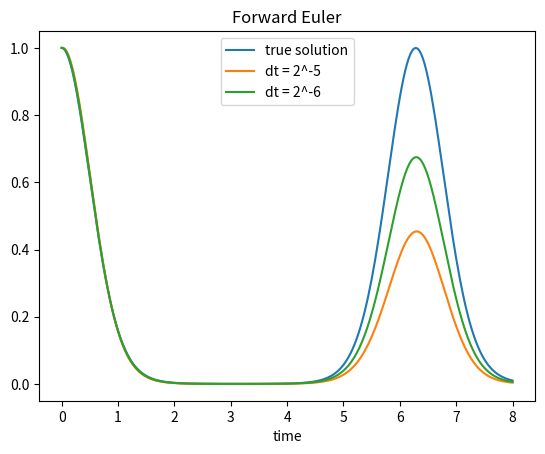
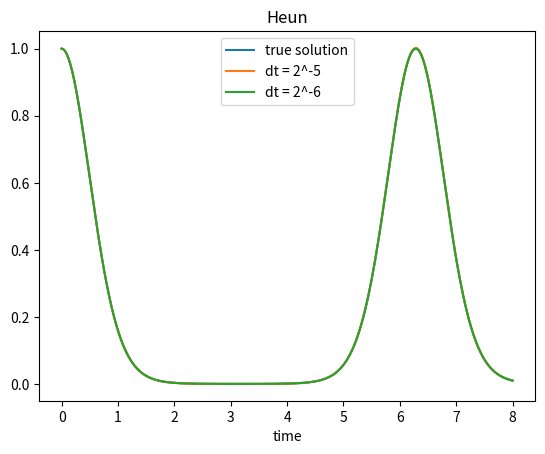
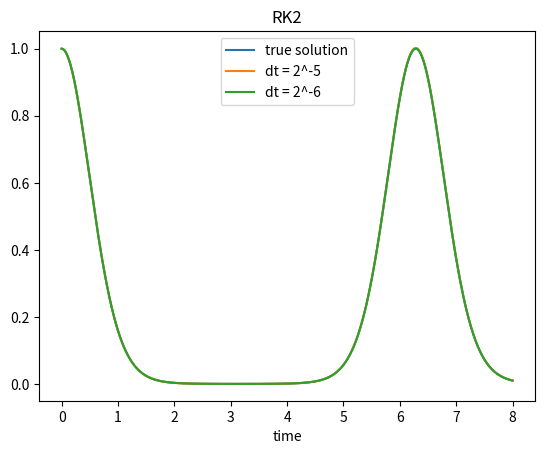
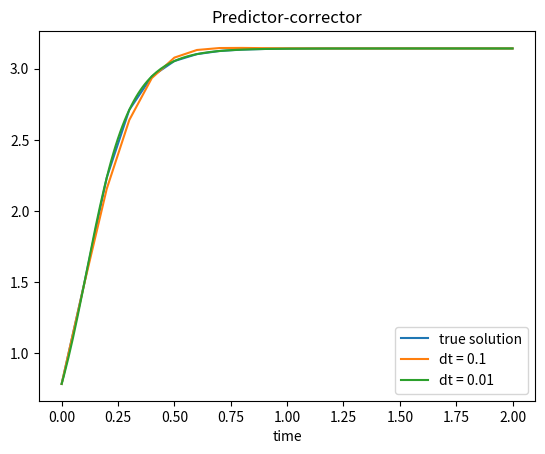

Source code (Python) for these figures, in order:
import numpy as np
import matplotlib.pyplot as plt
from scipy.integrate import solve_ivp


def my_plotter(ax, data1, data2, param_dict):
    """
    A helper function to make a graph.
    """
    out = ax.plot(data1, data2, **param_dict)
    return out


''' Problem 1
x'(t) = -4 * x * sin(t)
x(0) = 1
t0 = 0, tN = 8, dt = ?

(a) Forward Euler, dt = 2e-5, dt = 2e-6
(b) Huen, dt = 2e-5, dt = 2e-6
(c) RK2, dt = 2e-5, dt = 2e-6
'''
x0 = 1
t0 = 0
tN = 8


def f1(x, t):
    return -4 * x * np.sin(t)


def true_solution1(t):
    return np.exp(4 * (np.cos(t) - 1))


# Part (a)
def forward_euler(t0, tN, x0, dt, f):
    t = np.arange(t0, tN + dt / 2, dt)
    x = np.zeros_like(t)
    x[0] = x0

    for k in range(len(t) - 1):
        x[k + 1] = x[k] + dt * f(x[k], t[k])

    return t, x


def heun(t0, tN, x0, dt, f):
    t = np.arange(t0, tN + dt / 2, dt)
    x = np.zeros_like(t)
    x[0] = x0

    for k in range(len(t) - 1):
        x[k + 1] =\
            x[k] + (dt / 2) * (f(x[k], t[k]) +
                               f(x[k] + dt * f(x[k], t[k]), t[k] + dt))

    return t, x


def rk2(t0, tN, x0, dt, f):
    t = np.arange(t0, tN + dt / 2, dt)
    x = np.zeros_like(t)
    x[0] = x0

    for k in range(len(t) - 1):
        x[k + 1] = (x[k] + dt *
                    f(x[k] + (dt / 2) * f(x[k], t[k]), t[k] + (dt / 2)))

    return t, x


def lte(t, true_solution, approx_solution):
    # Local truncation error
    return abs(true_solution(t[1]) - approx_solution[1])


def ge(t, true_solution, approx_solution):
    # Global error
    return abs(true_solution(t[-1]) - approx_solution[-1])


fig1, ax1 = plt.subplots()
ax1.set_title('Forward Euler')
ax1.set_xlabel('time')

dt = pow(2, -5)
t, approx = forward_euler(t0, tN, x0, dt, f1)
A1 = lte(t, true_solution1, approx)
A2 = ge(t, true_solution1, approx)
my_plotter(ax1, t, true_solution1(t), {'label': 'true solution'})
my_plotter(ax1, t, approx, {'label': 'dt = 2^-5'})

dt = pow(2, -6)
t, approx = forward_euler(t0, tN, x0, dt, f1)
A3 = lte(t, true_solution1, approx)
A4 = ge(t, true_solution1, approx)
my_plotter(ax1, t, approx, {'label': 'dt = 2^-6'})

ax1.legend()

print('Forward Euler:')
print(f'A1 = {A1}')
print(f'A2 = {A2}')
print(f'A3 = {A3}')
print(f'A4 = {A4}')

fig2, ax2 = plt.subplots()
ax2.set_title('Heun')
ax2.set_xlabel('time')

dt = pow(2, -5)
t, approx = heun(t0, tN, x0, dt, f1)
A5 = lte(t, true_solution1, approx)
A6 = ge(t, true_solution1, approx)
my_plotter(ax2, t, true_solution1(t), {'label': 'true solution'})
my_plotter(ax2, t, approx, {'label': 'dt = 2^-5'})

dt = pow(2, -6)
t, approx = heun(t0, tN, x0, dt, f1)
A7 = lte(t, true_solution1, approx)
A8 = ge(t, true_solution1, approx)
my_plotter(ax2, t, approx, {'label': 'dt = 2^-6'})

ax2.legend()

print('Heun:')
print(f'A5 = {A5}')
print(f'A6 = {A6}')
print(f'A7 = {A7}')
print(f'A8 = {A8}')

fig3, ax3 = plt.subplots()
ax3.set_title('RK2')
ax3.set_xlabel('time')

dt = pow(2, -5)
t, approx = rk2(t0, tN, x0, dt, f1)
A9 = lte(t, true_solution1, approx)
A10 = ge(t, true_solution1, approx)
my_plotter(ax3, t, true_solution1(t), {'label': 'true solution'})
my_plotter(ax3, t, approx, {'label': 'dt = 2^-5'})

dt = pow(2, -6)
t, approx = rk2(t0, tN, x0, dt, f1)
A11 = lte(t, true_solution1, approx)
A12 = ge(t, true_solution1, approx)
my_plotter(ax3, t, approx, {'label': 'dt = 2^-6'})

ax3.legend()

print('rk2:')
print(f'A9 = {A9}')
print(f'A10 = {A10}')
print(f'A11 = {A11}')
print(f'A12 = {A12}')


''' Problem 2
x'(t) = 8 * sin(x)
x(0) = pi / 4
t0 = 0, tN = 2, dt = ?

(a) predictor-corrector method, dt = 0.1
(b) predictor-corrector method, dt = 0.01
'''
x0 = np.pi / 4
t0 = 0
tN = 2


def f2(x, t):
    return 8 * np.sin(x)


def true_solution2(t):
    return 2 * np.arctan(np.exp(8 * t) / (1 + np.sqrt(2)))


def predictor_corrector(t0, tN, x0, dt, f):
    # Do step 1 using rk2
    t, approx_solution = rk2(t0, dt, x0, dt, f2)

    t = np.arange(t0, tN + dt / 2, dt)
    x = np.zeros_like(t)
    x[0] = x0
    x[1] = approx_solution[1]

    # Do remaining steps using predictor-corrector
    for k in range(1, len(t) - 1):
        xp = x[k] + (dt / 2) * (3 * f(x[k], t[k]) - f(x[k-1], t[k-1]))
        x[k + 1] = x[k] + (dt / 2) * (f(xp, t[k+1]) + f(x[k], t[k]))

    return t, x


fig4, ax4 = plt.subplots()
ax4.set_title('Predictor-corrector')
ax4.set_xlabel('time')

dt = 0.1
t, approx = predictor_corrector(t0, tN, x0, dt, f2)
A13 = approx[-1]
A14 = ge(t, true_solution2, approx)
my_plotter(ax4, t, true_solution2(t), {'label': 'true solution'})
my_plotter(ax4, t, approx, {'label': 'dt = 0.1'})

dt = 0.01
t, approx = predictor_corrector(t0, tN, x0, dt, f2)
A15 = approx[-1]
A16 = ge(t, true_solution2, approx)
my_plotter(ax4, t, approx, {'label': 'dt = 0.01'})

ax4.legend()

print('Predictor-corrector:')
print(f'A13 = {A13}')
print(f'A14 = {A14}')
print(f'A15 = {A15}')
print(f'A16 = {A16}')


''' Problem 3
FitzHugh-Nagumo model
v = voltage, w = membrane channel activity
v'(t) = v - (1/3)v^3 - w + I(t)
w'(t) = (a + v - bw) / T
I(t) = (1/10) * (5 + sin(pi * t / 10))

ICs:
v(0) = 0.1, w(0) = 1
t0 = 0, tN = 100
'''
a = 0.7
b = 1
T = 12
t0 = 0
tN = 100
v0 = 0.1
w0 = 1


def fitzhugh_nagumo(t, z, a, b, T):
    v, w = z
    return [
        v - (1 / 3) * pow(v, 3) - w + (1 / 10) * (5 + np.sin(np.pi * t / 10)),
        (a + v - b * w) / T
    ]


def solve_fitzhugh_nagumo(tol):
    sol = solve_ivp(fitzhugh_nagumo, [t0, tN], [v0, w0],
                    args=(a, b, T), atol=tol, rtol=tol, method='RK45')
    t = sol.t
    v = sol.y[0]
    w = sol.y[1]
    dt = [b - a for a, b in zip(t, t[1:])]
    average_time_step = sum(dt) / len(dt)
    final_voltage = v[-1]

    return final_voltage, average_time_step


A17, A18 = solve_fitzhugh_nagumo(tol=1e-4)
A19, A20 = solve_fitzhugh_nagumo(tol=1e-9)

print('fitzhugh_nagumo:')
print(f'A17 = {A17}')
print(f'A18 = {A18}')
print(f'A19 = {A19}')
print(f'A20 = {A20}')

#plt.show()
